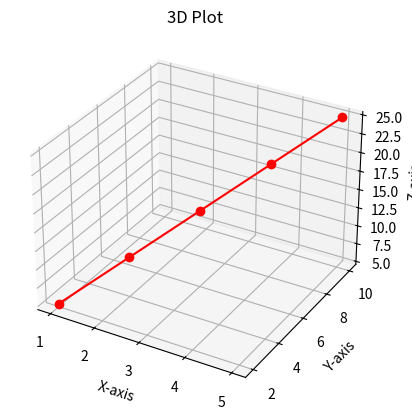

Write Python code to recreate this figure.

import matplotlib.pyplot as plt

from mpl_toolkits.mplot3d import Axes3D

fig = plt.figure()
ax = fig.add_subplot(111, projection='3d')

x = [1, 2, 3, 4, 5]
y = [2, 4, 6, 8, 10]
z = [5, 10, 15, 20, 25]

ax.plot(x, y, z, marker='o', color='red')

ax.set_title("3D Plot")
ax.set_xlabel("X-axis")
ax.set_ylabel("Y-axis")
ax.set_zlabel("Z-axis")

plt.show()
